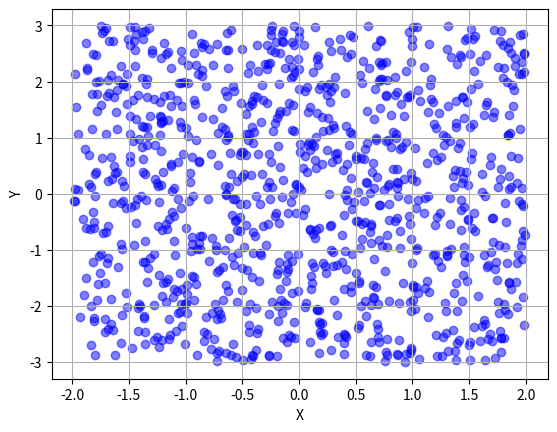
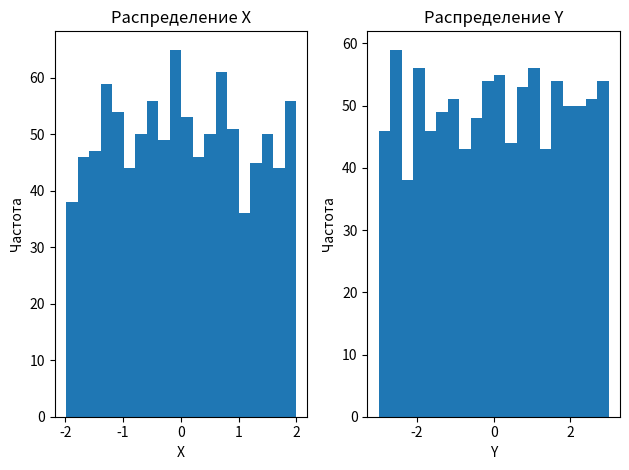

Python code for these plots, in order:
import numpy as np
import matplotlib.pyplot as plt

def generate_variable(bounds_x, bounds_y, N):
    x = np.random.uniform(bounds_x[0], bounds_x[1], N)  
    y = np.random.uniform(bounds_y[0], bounds_y[1], N)
    return x, y

bounds_x = (-2, 2)
bounds_y = (-3, 3)
N = 1000

x, y = generate_variable(bounds_x, bounds_y, N)


# график точек
plt.figure()
plt.scatter(x, y, color='b', alpha=0.5)
plt.xlabel('X')
plt.ylabel('Y')
plt.grid(True)
plt.show()

# гистограммы распределения
plt.figure()

plt.subplot(1, 2, 1)
plt.hist(x, bins=20)
plt.xlabel('X')
plt.ylabel('Частота')
plt.title('Распределение X')

plt.subplot(1, 2, 2)
plt.hist(y, bins=20)
plt.xlabel('Y')
plt.ylabel('Частота')
plt.title('Распределение Y')

plt.tight_layout()
plt.show()
